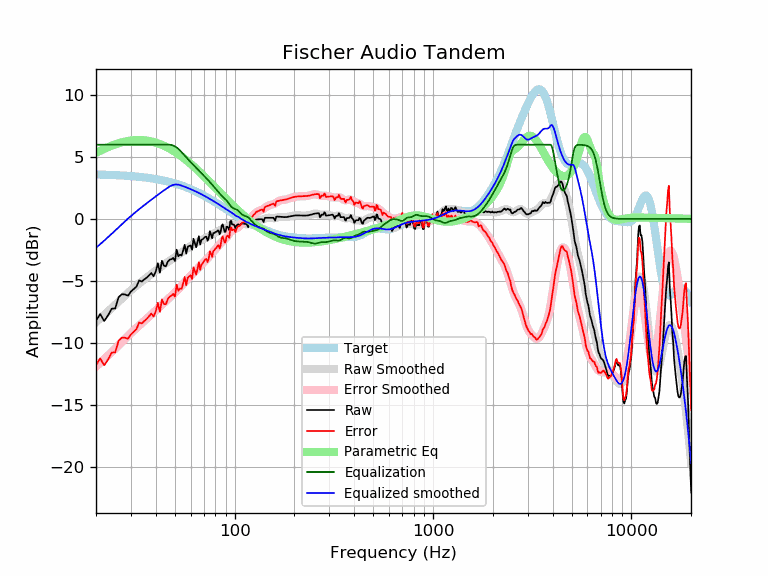

The file beside this chart, header and first rows:
frequency, raw, error, smoothed, error_smoothed, equalization, parametric_eq, equalized_raw, equalized_smoothed, target
20, -8.22, -11.81, -8.33, -11.93, 6.00, 5.34, -2.22, -2.33, 3.59
21, -7.68, -11.27, -8.04, -11.62, 6.00, 5.51, -1.68, -2.04, 3.58
22, -8.25, -11.83, -7.75, -11.33, 6.00, 5.67, -2.25, -1.75, 3.57
23, -7.79, -11.36, -7.47, -11.04, 6.00, 5.80, -1.79, -1.47, 3.56
24, -7.25, -10.80, -7.20, -10.75, 6.00, 5.92, -1.25, -1.20, 3.55
25, -7.23, -10.77, -6.93, -10.47, 6.00, 6.02, -1.23, -0.93, 3.54
26, -6.31, -9.84, -6.67, -10.20, 6.00, 6.11, -0.31, -0.67, 3.53
27, -6.08, -9.59, -6.42, -9.94, 6.00, 6.19, -0.08, -0.42, 3.51
28, -6.10, -9.60, -6.19, -9.69, 6.00, 6.25, -0.10, -0.19, 3.50
29, -6.20, -9.68, -5.97, -9.45, 6.00, 6.30, -0.20, 0.03, 3.48
30, -5.87, -9.33, -5.76, -9.22, 6.00, 6.33, 0.13, 0.24, 3.46
31, -5.67, -9.11, -5.57, -9.01, 6.00, 6.36, 0.33, 0.43, 3.44
32, -5.46, -8.89, -5.39, -8.81, 6.00, 6.37, 0.54, 0.61, 3.42
33, -4.96, -8.37, -5.21, -8.62, 6.00, 6.37, 1.04, 0.79, 3.40
34, -5.06, -8.44, -5.05, -8.43, 6.00, 6.37, 0.94, 0.95, 3.38
35, -4.89, -8.25, -4.89, -8.25, 6.00, 6.35, 1.11, 1.11, 3.36
36, -4.75, -8.08, -4.74, -8.07, 6.00, 6.33, 1.25, 1.26, 3.33
37, -4.56, -7.87, -4.59, -7.90, 6.00, 6.30, 1.44, 1.41, 3.31
38, -4.36, -7.65, -4.45, -7.73, 6.00, 6.26, 1.64, 1.55, 3.28
39, -4.63, -7.88, -4.31, -7.56, 6.00, 6.22, 1.37, 1.69, 3.25
40, -4.26, -7.48, -4.18, -7.40, 6.00, 6.17, 1.74, 1.82, 3.22
41, -3.58, -6.77, -4.05, -7.24, 6.00, 6.11, 2.42, 1.95, 3.19
42, -4.34, -7.50, -3.92, -7.08, 6.00, 6.05, 1.66, 2.08, 3.16
43, -3.37, -6.50, -3.80, -6.93, 6.00, 5.98, 2.63, 2.20, 3.13
44, -3.78, -6.88, -3.69, -6.79, 6.00, 5.91, 2.22, 2.31, 3.09
45, -3.83, -6.89, -3.58, -6.64, 6.00, 5.84, 2.17, 2.42, 3.06
46, -3.45, -6.47, -3.48, -6.50, 6.00, 5.76, 2.55, 2.52, 3.02
47, -3.30, -6.28, -3.38, -6.36, 6.00, 5.68, 2.70, 2.62, 2.99
48, -3.25, -6.20, -3.28, -6.22, 5.98, 5.60, 2.73, 2.70, 2.95
49, -3.15, -6.06, -3.18, -6.09, 5.93, 5.51, 2.78, 2.75, 2.91
50, -3.41, -6.27, -3.08, -5.95, 5.86, 5.42, 2.45, 2.78, 2.87
51, -2.49, -5.31, -2.99, -5.81, 5.77, 5.33, 3.28, 2.78, 2.82
52, -3.02, -5.80, -2.89, -5.67, 5.66, 5.24, 2.64, 2.77, 2.78
53, -2.89, -5.63, -2.80, -5.54, 5.54, 5.14, 2.65, 2.74, 2.74
54, -2.95, -5.64, -2.70, -5.40, 5.40, 5.05, 2.45, 2.69, 2.69
55, -2.55, -5.20, -2.61, -5.26, 5.26, 4.95, 2.71, 2.65, 2.65
56, -2.08, -4.69, -2.51, -5.12, 5.12, 4.85, 3.03, 2.60, 2.60
57, -2.80, -5.36, -2.42, -4.98, 4.98, 4.75, 2.18, 2.55, 2.55
58, -2.25, -4.75, -2.34, -4.85, 4.85, 4.65, 2.60, 2.51, 2.51
59, -2.18, -4.64, -2.26, -4.72, 4.72, 4.55, 2.53, 2.46, 2.46
60, -2.14, -4.55, -2.18, -4.59, 4.59, 4.45, 2.45, 2.41, 2.41
61, -2.49, -4.85, -2.11, -4.47, 4.47, 4.35, 1.98, 2.36, 2.36
62, -1.60, -3.91, -2.04, -4.35, 4.35, 4.25, 2.75, 2.31, 2.31
63, -1.94, -4.20, -1.98, -4.24, 4.24, 4.15, 2.29, 2.26, 2.26
64, -2.29, -4.49, -1.92, -4.13, 4.13, 4.05, 1.84, 2.21, 2.21
65, -1.84, -4.00, -1.86, -4.01, 4.01, 3.95, 2.17, 2.15, 2.15
66, -1.40, -3.50, -1.80, -3.90, 3.90, 3.85, 2.50, 2.10, 2.10
67, -2.07, -4.11, -1.75, -3.80, 3.80, 3.75, 1.73, 2.05, 2.05
68, -1.69, -3.69, -1.70, -3.69, 3.69, 3.65, 2.00, 1.99, 1.99
69, -1.64, -3.58, -1.65, -3.59, 3.59, 3.56, 1.95, 1.94, 1.94
70, -1.54, -3.43, -1.60, -3.49, 3.49, 3.46, 1.95, 1.89, 1.89
71, -1.44, -3.27, -1.55, -3.39, 3.39, 3.36, 1.95, 1.83, 1.83
72, -1.44, -3.22, -1.51, -3.29, 3.29, 3.26, 1.85, 1.78, 1.78
73, -1.76, -3.49, -1.46, -3.19, 3.19, 3.17, 1.42, 1.73, 1.73
74, -1.54, -3.21, -1.41, -3.08, 3.08, 3.07, 1.54, 1.67, 1.67
75, -0.99, -2.61, -1.36, -2.98, 2.98, 2.98, 1.99, 1.62, 1.62
76, -1.25, -2.82, -1.31, -2.87, 2.87, 2.89, 1.62, 1.56, 1.56
77, -1.56, -3.07, -1.26, -2.77, 2.77, 2.79, 1.21, 1.51, 1.51
78, -1.14, -2.59, -1.21, -2.66, 2.66, 2.70, 1.52, 1.45, 1.45
79, -1.14, -2.54, -1.16, -2.56, 2.56, 2.61, 1.42, 1.40, 1.40
... 553 more rows
